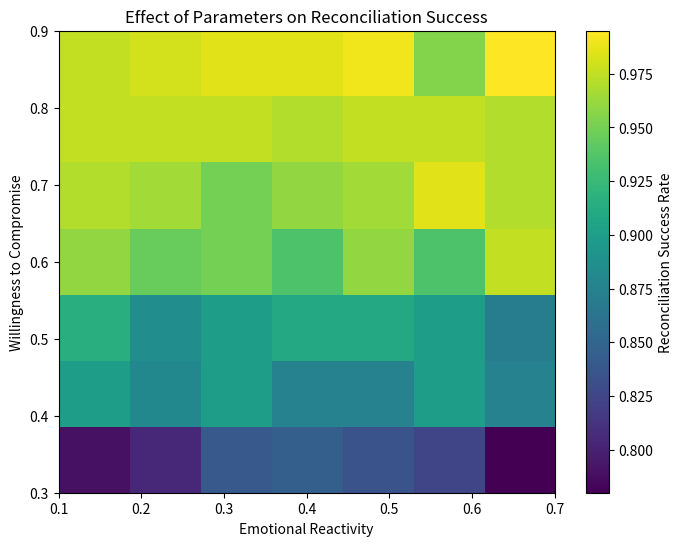

Source code (Python):
# simulation_code.py
# [redacted]
# License: CC-BY 4.0
#
# Description:
# This Python script runs an agent-based simulation to reproduce the results presented in
# Figure 2 of the manuscript submitted to Letters on Evolutionary Behavioral Science (LEBS).
# Specifically, it models the effect of willingness to compromise and emotional reactivity
# on reconciliation success rates in a Japanese family mediation context.
# The script performs a parameter sweep across these dimensions, runs multiple simulations,
# and generates a heatmap showing the proportion of successful reconciliations per condition.

import numpy as np
import matplotlib.pyplot as plt

# Parameters
alpha = 0.05  # Escalation rate
beta = 0.05   # Compromise decay
rounds = 100
num_runs = 200  # Number of simulation runs per condition

# Define parameter ranges to test
willingness_range = np.linspace(0.3, 0.9, 7)  # Willingness to compromise (0.3 to 0.9)
emotional_reactivity_range = np.linspace(0.1, 0.7, 7)  # Emotional reactivity (0.1 to 0.7)
results_matrix = np.zeros((len(willingness_range), len(emotional_reactivity_range)))

# Acceptance probability function
def acceptance_probability(w, c, e):
    epsilon = np.random.normal(0, 0.1)
    logit = w - c + e * epsilon
    return 1 / (1 + np.exp(-logit))

# Simulation loop for one condition
def run_simulation(w_a, e_a, w_b, e_b):
    c_a, c_b = 0.4, 0.5  # Initial conflict intensities
    for _ in range(rounds):
        p_a = acceptance_probability(w_a, c_a, e_a)
        p_b = acceptance_probability(w_b, c_b, e_b)
        if np.random.rand() < p_a and np.random.rand() < p_b:
            return True  # Reconciliation succeeded
        c_a += alpha
        c_b += alpha
        w_a -= beta
        w_b -= beta
    return False  # No reconciliation after all rounds

# Run simulations across parameter grid
for i, w in enumerate(willingness_range):
    for j, e in enumerate(emotional_reactivity_range):
        success_count = 0
        for _ in range(num_runs):
            if run_simulation(w, e, w, e):  # Same parameters for both agents
                success_count += 1
        results_matrix[i, j] = success_count / num_runs

# Plot heatmap
plt.figure(figsize=(8, 6))
plt.imshow(results_matrix, origin='lower', cmap='viridis',
           extent=[emotional_reactivity_range[0], emotional_reactivity_range[-1],
                   willingness_range[0], willingness_range[-1]],
           aspect='auto')
plt.colorbar(label='Reconciliation Success Rate')
plt.xlabel('Emotional Reactivity')
plt.ylabel('Willingness to Compromise')
plt.title('Effect of Parameters on Reconciliation Success')
plt.show()
